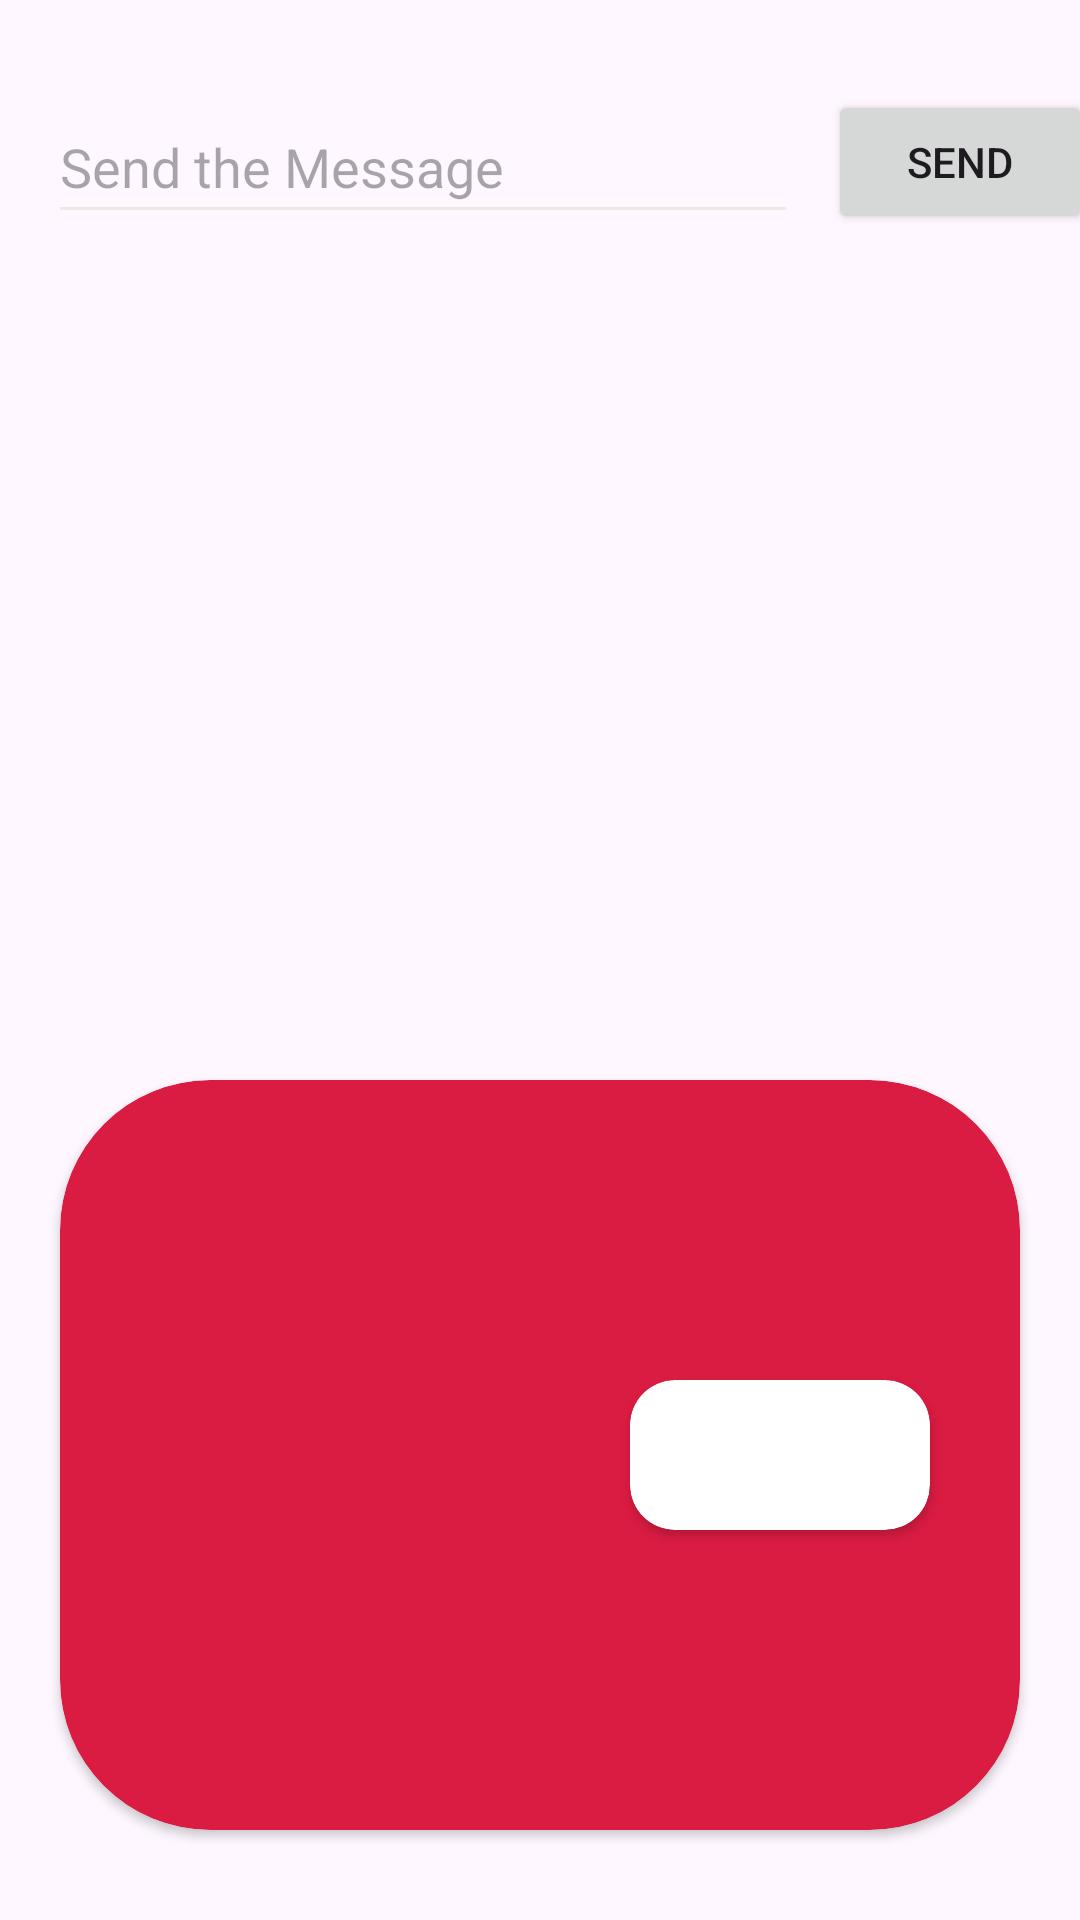

This screen was rendered from an Android layout file. Write that file and the resources it references.
<!-- AndroidManifest.xml: application theme Theme.Constraintlayoutfollowup -->
<!-- res/layout/activity_fifth_view.xml -->
<?xml version="1.0" encoding="utf-8"?>
<androidx.constraintlayout.widget.ConstraintLayout xmlns:android="http://schemas.android.com/apk/res/android"
    xmlns:app="http://schemas.android.com/apk/res-auto"
    xmlns:tools="http://schemas.android.com/tools"
    android:id="@+id/main"
    android:layout_width="match_parent"
    android:layout_height="match_parent"
    tools:context=".FifthView">

    <androidx.cardview.widget.CardView
        android:id="@+id/cardView6"
        android:layout_width="match_parent"
        android:layout_height="@dimen/big_card_component_height"
        android:layout_marginStart="@dimen/main_card_component_margin_side"
        android:layout_marginEnd="@dimen/main_card_component_margin_side"
        android:layout_marginBottom="30dp"
        app:cardBackgroundColor="@color/red"
        app:cardCornerRadius="@dimen/big_card_component_corner_radius"
        app:layout_constraintBottom_toBottomOf="parent"
        app:layout_constraintEnd_toEndOf="parent"
        app:layout_constraintStart_toStartOf="parent">

        <androidx.constraintlayout.widget.ConstraintLayout
            android:layout_width="match_parent"
            android:layout_height="match_parent">

            <androidx.cardview.widget.CardView
                android:layout_width="@dimen/small_card_component_width"
                android:layout_height="@dimen/small_card_component_height"
                android:layout_marginEnd="30dp"
                app:cardCornerRadius="@dimen/small_card_component_corner_radius"
                app:layout_constraintBottom_toBottomOf="parent"
                app:layout_constraintEnd_toEndOf="parent"
                app:layout_constraintTop_toTopOf="parent" />
        </androidx.constraintlayout.widget.ConstraintLayout>
    </androidx.cardview.widget.CardView>

    <EditText
        android:id="@+id/message"
        android:layout_width="250dp"
        android:layout_height="48dp"
        android:layout_marginTop="30dp"
        android:autofillHints="@string/text_field_prompt"
        android:backgroundTint="#F3E8E1"
        android:ems="10"
        android:hint="@string/text_field_prompt"
        android:inputType="text"
        app:layout_constraintEnd_toEndOf="parent"
        app:layout_constraintHorizontal_bias="0.144"
        app:layout_constraintStart_toStartOf="parent"
        app:layout_constraintTop_toTopOf="parent" />

    <Button
        android:id="@+id/sendButton"
        android:layout_width="wrap_content"
        android:layout_height="wrap_content"
        android:layout_marginStart="10dp"
        android:text="@string/button_prompt"
        app:layout_constraintStart_toEndOf="@+id/message"
        app:layout_constraintTop_toTopOf="@+id/message" />
</androidx.constraintlayout.widget.ConstraintLayout>
<!-- resources referenced by this layout -->
<resources>
  <color name="red">#DA1B42</color>
  <dimen name="big_card_component_corner_radius">50dp</dimen>
  <dimen name="big_card_component_height">250dp</dimen>
  <dimen name="main_card_component_margin_side">20dp</dimen>
  <dimen name="small_card_component_corner_radius">15dp</dimen>
  <dimen name="small_card_component_height">50dp</dimen>
  <dimen name="small_card_component_width">100dp</dimen>
  <string name="button_prompt">Send</string>
  <string name="text_field_prompt">Send the Message</string>
  <style name="Theme.Constraintlayoutfollowup" parent="Base.Theme.Constraintlayoutfollowup" />
  <style name="Base.Theme.Constraintlayoutfollowup" parent="Theme.Material3.DayNight.NoActionBar">
          
          
      </style>
</resources>
